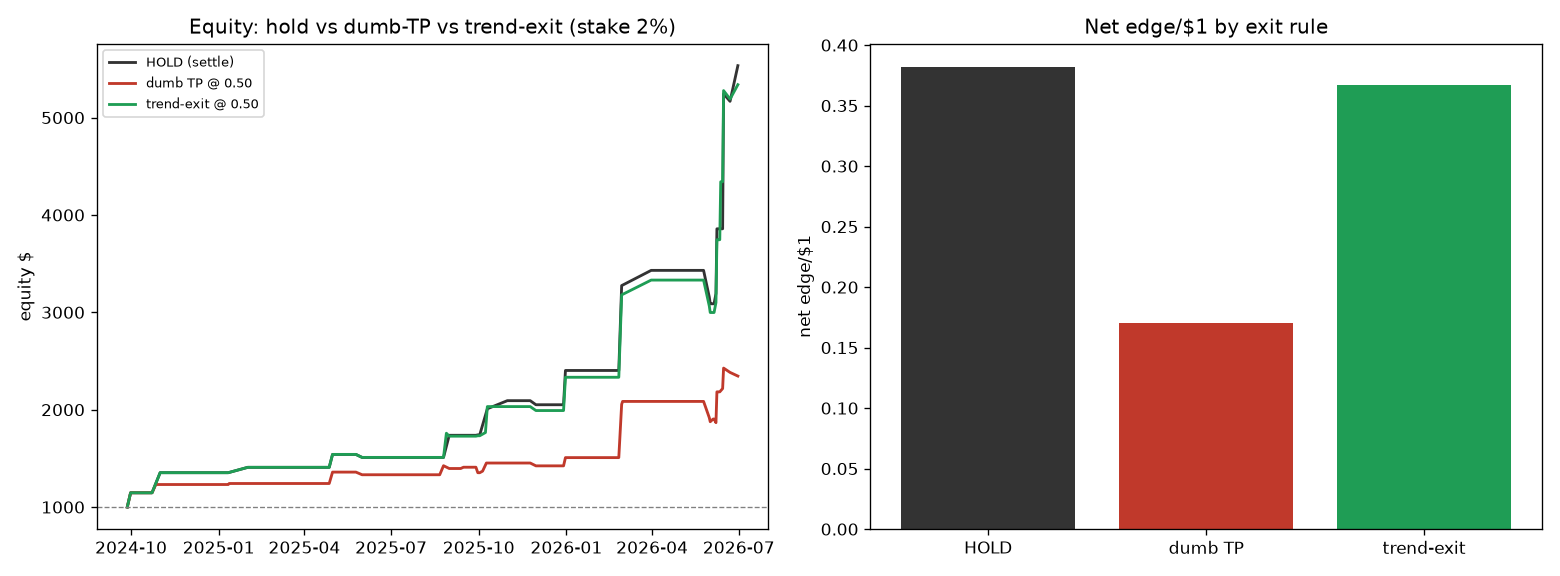

Data behind this chart, as committed beside it:
label, n, pos, mean_ret, edge, t, hold, early, saved, capped, final, ret, cagr, sharpe, sortino, maxdd, calmar
HOLD (settle), 35, 0.5429, 2.852, 0.3821, 4.578, 9.514, 0.0, 0, 0, 5534, 4.534, 1.651, 1.769, 1.859, -0.1, 16.51
dumb TP @ 0.50, 35, 0.5429, 1.358, 0.1701, 2.839, 5.257, 0.4, 0, 14, 2345, 1.345, 0.6254, 1.25, 1.144, -0.1047, 5.975
trend-exit @ 0.50, 35, 0.5429, 2.792, 0.3674, 4.451, 8.171, 0.1143, 0, 4, 5338, 4.338, 1.597, 1.838, 1.829, -0.1, 15.97
